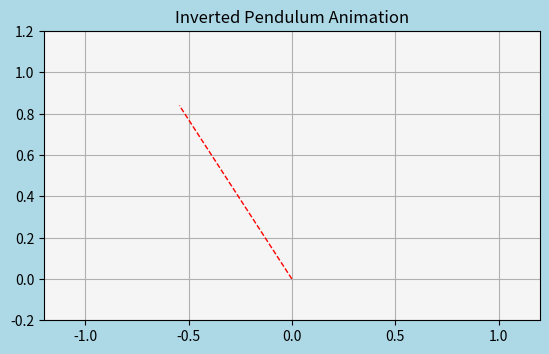

Generate this figure with matplotlib:
import numpy as np
import matplotlib.pyplot as plt
from matplotlib.animation import FuncAnimation

# Parameters
L = 1.0  # Length of the pendulum (meters)
dt = 0.05  # Time step (seconds)

# Example input data
t = np.arange(0, 10, dt)  # Time array
theta = 0.1 * np.cos(2 * np.pi * t)+np.pi  # Example angular position (radians)
vtheta = -0.1 * 2 * np.pi * np.sin(2 * np.pi * t)  # Example angular velocity (rad/s)

# Inverted pendulum animation
def animate_pendulum(theta, theta_eq, L=1.0):
    fig, ax = plt.subplots()
    ax.set_xlim(-L - 0.2, L + 0.2)
    ax.set_ylim(-0.2, L + 0.2)
    ax.set_aspect('equal', adjustable='box')
    ax.set_title("Inverted Pendulum Animation")
    ax.set_facecolor('whitesmoke')  # Light background for axes
    fig.patch.set_facecolor('lightblue')  # Light blue figure background
    ax.grid(True)  # Add gridlines

    x_ref = L * np.sin(theta_eq)
    y_ref = -L * np.cos(theta_eq)
    ax.plot([0, x_ref], [0, y_ref], 'r--', lw=1, markersize=4)  # Reference line


    # Pendulum components
    line, = ax.plot([], [], 'o-', lw=2, markersize=8)
    time_text = ax.text(0.05, 0.9, '', transform=ax.transAxes)
    eq_line, = ax.plot([], [], 'r--', lw=1, markersize=4)

    def init():
        line.set_data([], [])
        time_text.set_text('')
        return line, eq_line, time_text

    def update(frame):
        x = L * np.sin(theta[frame])
        y = -L * np.cos(theta[frame])
        line.set_data([0, x], [0, y])
        time_text.set_text(f'Time: {frame * dt:.2f} s')
        return line, eq_line, time_text

    ani = FuncAnimation(fig, update, frames=len(theta), init_func=init, blit=True, interval=dt*1000)
    plt.show()

# Call the animation function
if __name__ == '__main__':
  animate_pendulum(theta, 10, L=L)
